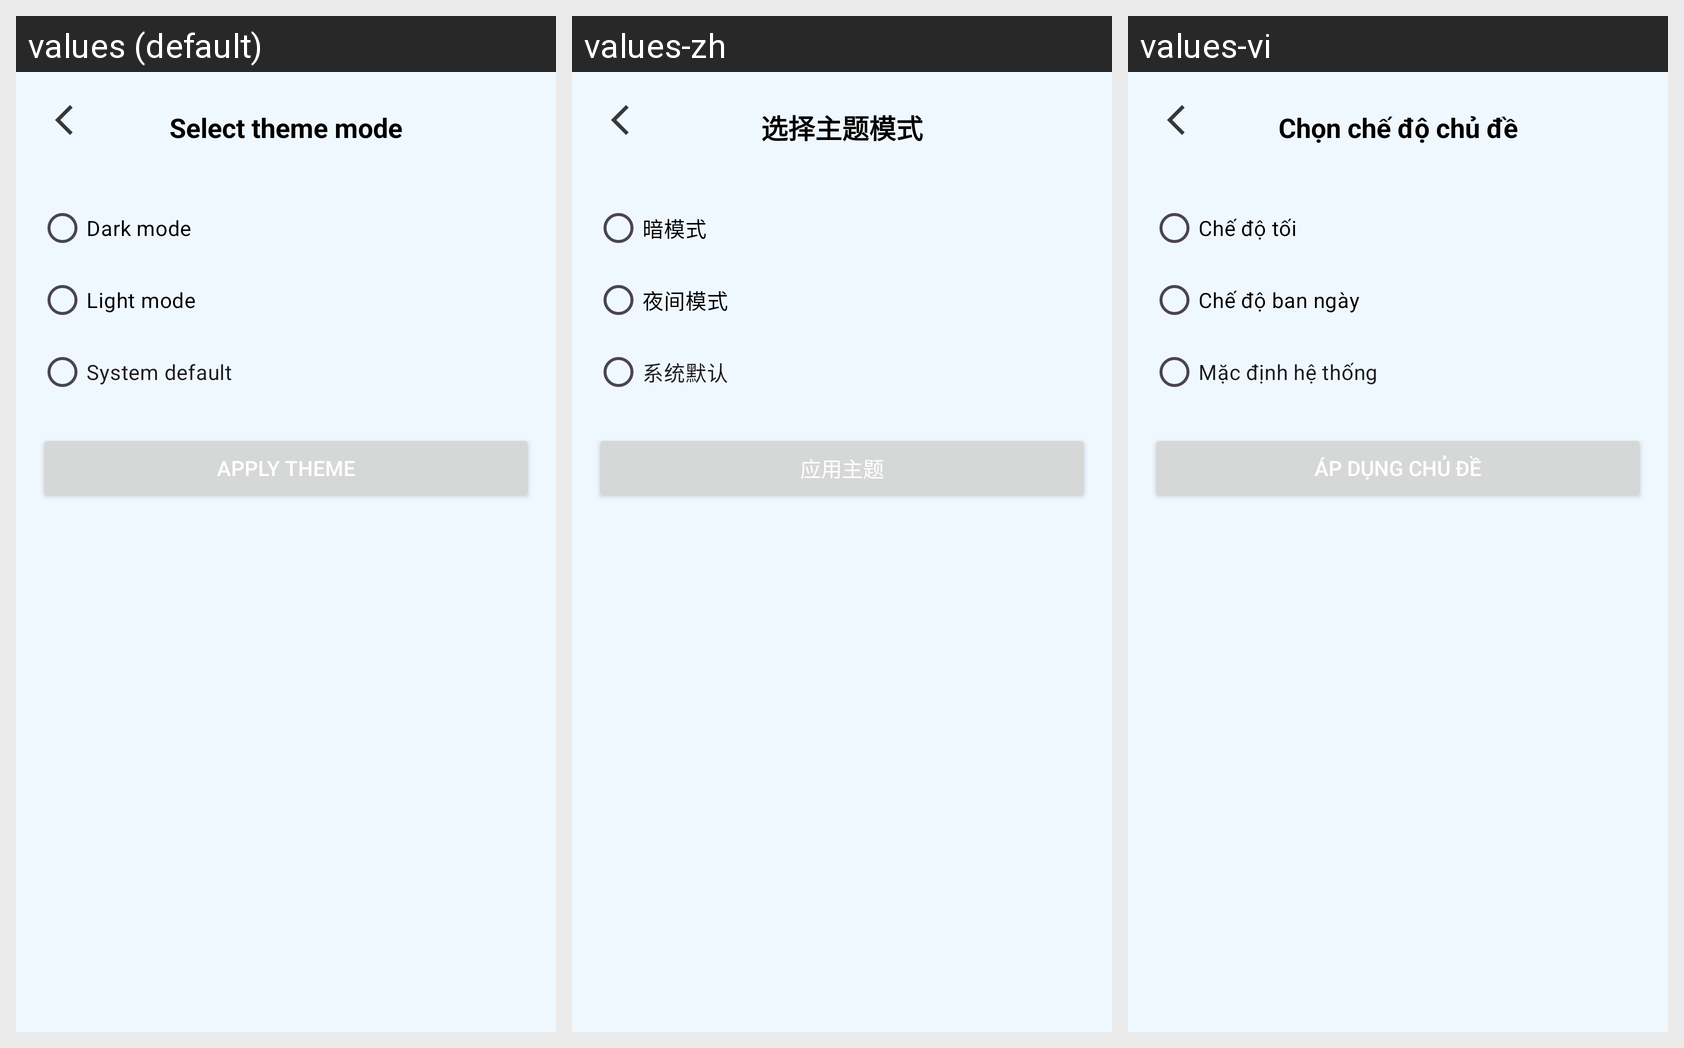

The Android screen above is rendered under several locales of the same app. Produce the string resources it draws, with the default and per-locale values.
Android screen res/layout/activity_change_theme.xml rendered under 3 locales, left to right: values (default), values-zh, values-vi. Device: Nexus 5 (rendered at 1080×1920; each locale shown at half size, 540×960, under a caption strip naming it); theme Theme.AppQuizlet.
Strings drawn on this screen, with the default value and each locale's value (text and hints the layout hard-codes, and strings that could not be matched under every locale, appear in the picture but are not listed):

select_theme_mode
  values: Select theme mode
  values-zh: 选择主题模式
  values-vi: Chọn chế độ chủ đề

dark_mode
  values: Dark mode
  values-zh: 暗模式
  values-vi: Chế độ tối

light_mode
  values: Light mode
  values-zh: 夜间模式
  values-vi: Chế độ ban ngày

system_default
  values: System default
  values-zh: 系统默认
  values-vi: Mặc định hệ thống

apply_theme
  values: Apply theme
  values-zh: 应用主题
  values-vi: Áp dụng chủ đề
